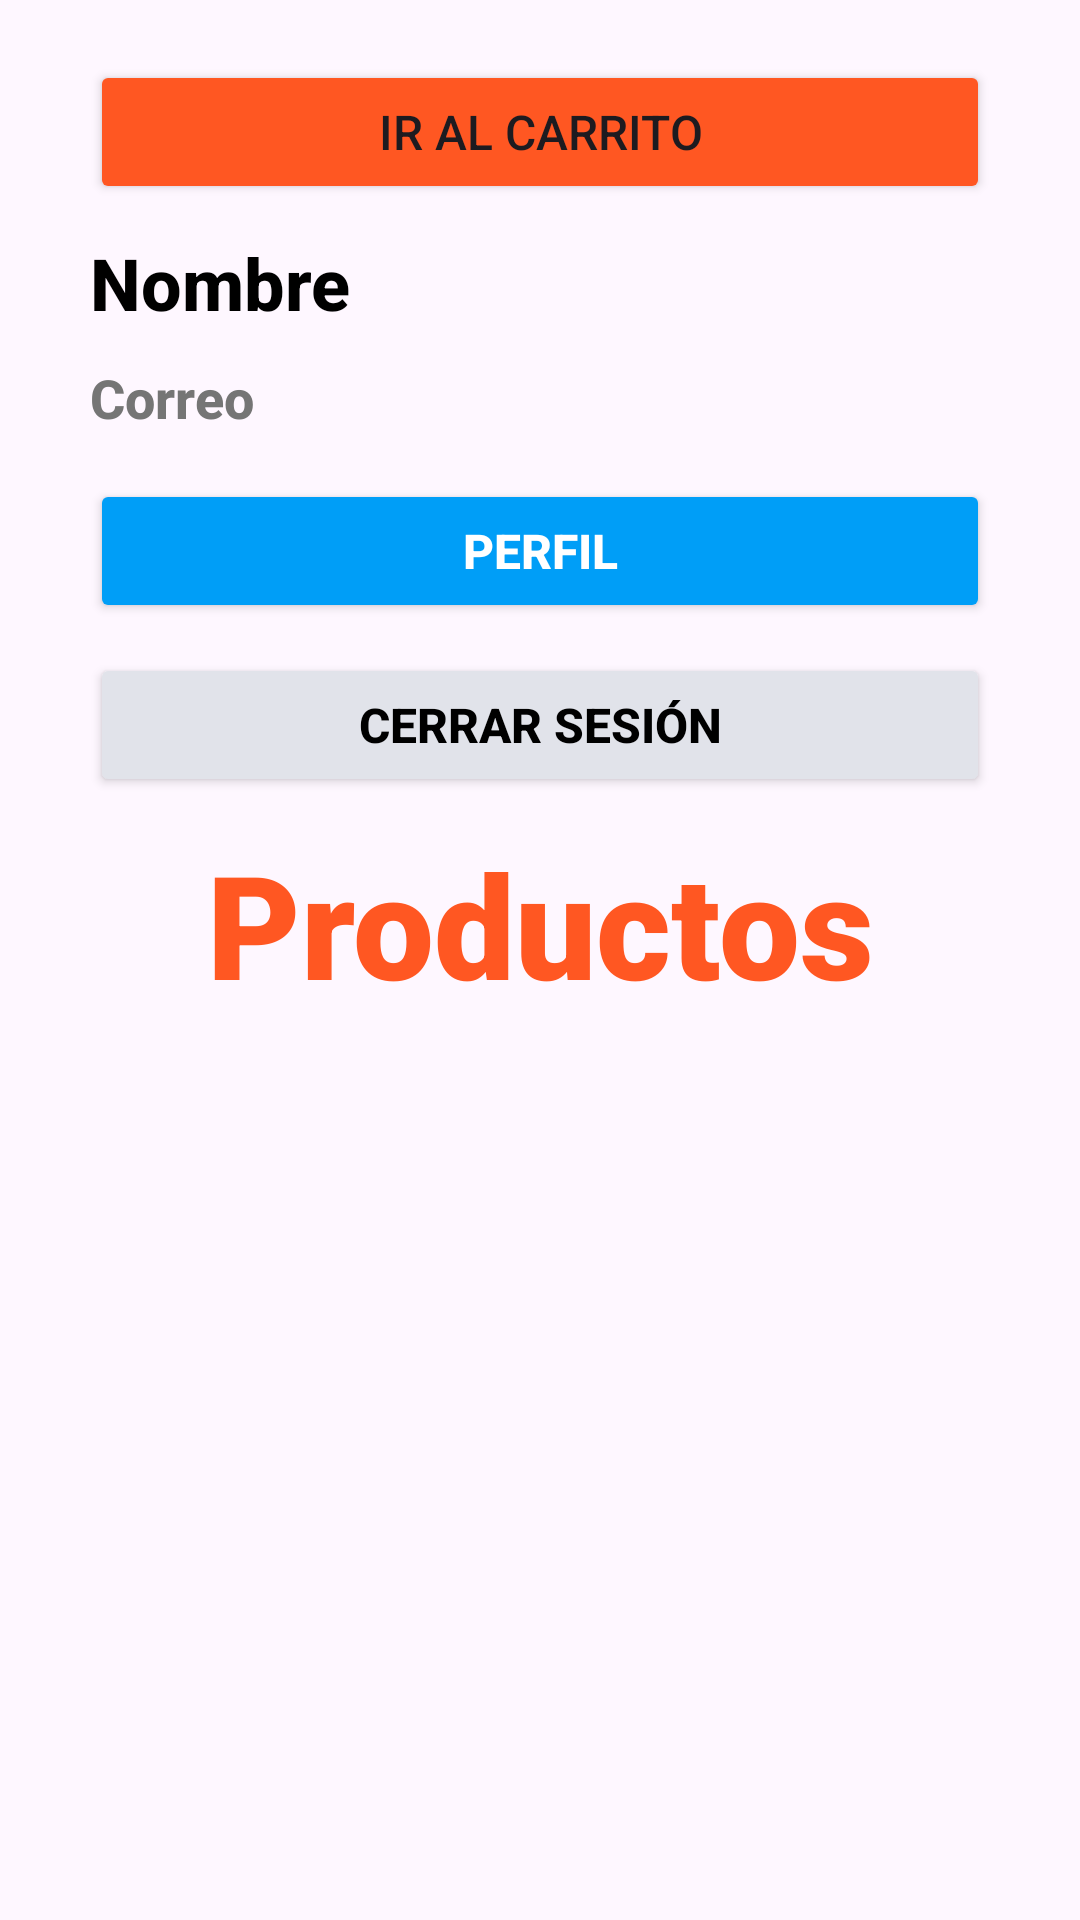

The Android layout XML behind this screen, and the referenced resources:
<!-- AndroidManifest.xml: application theme Theme.ProyectoGrupo07 -->
<!-- res/layout/activity_home.xml -->
<?xml version="1.0" encoding="utf-8"?>
<androidx.constraintlayout.widget.ConstraintLayout xmlns:android="http://schemas.android.com/apk/res/android"
    xmlns:app="http://schemas.android.com/apk/res-auto"
    xmlns:tools="http://schemas.android.com/tools"
    android:layout_width="match_parent"
    android:layout_height="match_parent"
    tools:context=".HomeActivity">

    <LinearLayout
        android:layout_width="match_parent"
        android:layout_height="match_parent"
        android:orientation="vertical"
        tools:ignore="MissingConstraints,TextSizeCheck"
        android:paddingStart="10dp"
        android:paddingEnd="10dp"
        tools:layout_editor_absoluteX="1dp"
        tools:layout_editor_absoluteY="1dp">

        <Space
            android:layout_width="match_parent"
            android:layout_height="20dp" />

        <Button
            android:id="@+id/btnCarritoHome"
            android:layout_width="match_parent"
            android:layout_height="wrap_content"
            android:layout_marginLeft="20dp"
            android:layout_marginRight="20dp"
            android:backgroundTint="@color/colorButton"
            android:text="@string/btnCarrito"
            android:textSize="16sp"
            app:icon="@drawable/icon_carrito"
            app:iconPadding="0sp" />

        <Space
            android:layout_width="match_parent"
            android:layout_height="10dp" />

        <TextView
            android:id="@+id/tvNombreHombe"
            android:layout_width="match_parent"
            android:layout_height="wrap_content"
            android:layout_marginLeft="20dp"
            android:layout_marginRight="20dp"
            android:fontFamily="sans-serif-medium"
            android:text="@string/tvNombrePlaceholders"
            android:textColor="@color/colorText"
            android:textSize="24sp"
            android:textStyle="bold" />

        <Space
            android:layout_width="match_parent"
            android:layout_height="10dp" />

        <TextView
            android:id="@+id/tvCorreoHome"
            android:layout_width="match_parent"
            android:layout_height="wrap_content"
            android:fontFamily="sans-serif-medium"
            android:layout_marginRight="20dp"
            android:layout_marginLeft="20dp"
            android:text="@string/tvCorreoPlaceholders"
            android:textColor="@color/colorTextSecondary"
            android:textSize="18sp"
            android:textStyle="bold" />

        <Space
            android:layout_width="match_parent"
            android:layout_height="15dp" />

        <LinearLayout
            android:layout_width="match_parent"
            android:layout_height="wrap_content"
            android:orientation="vertical">

            <Button
                android:id="@+id/btnPerfil"
                android:layout_width="match_parent"
                android:layout_height="wrap_content"
                android:layout_marginBottom="10dp"
                android:layout_marginHorizontal="20dp"
                android:layout_weight="1"
                android:backgroundTint="@color/colorBsPrimary"
                android:text="@string/btnPerfil"
                android:textColor="@color/colorBackground"
                android:textSize="16sp"
                android:textStyle="bold"
                app:rippleColor="@color/colorButton"
                tools:ignore="VisualLintButtonSize" />

            <Button
                android:id="@+id/btnLogout"
                android:layout_width="match_parent"
                android:layout_height="wrap_content"
                android:layout_marginHorizontal="20dp"
                android:layout_weight="1"
                android:backgroundTint="@color/colorBsSecondary"
                android:fontFamily="sans-serif-medium"
                android:text="@string/btnLogout"
                android:textColor="@color/colorText"
                android:textSize="16sp"
                android:textStyle="bold"
                tools:ignore="VisualLintButtonSize" />
        </LinearLayout>

        <Space
            android:layout_width="match_parent"
            android:layout_height="10dp" />

        <TextView
            android:id="@+id/tvTitleProduct"
            android:layout_width="match_parent"
            android:layout_height="wrap_content"
            android:fontFamily="sans-serif-black"
            android:text="@string/tvTitleHome"
            android:textAlignment="center"
            android:textColor="@color/colorButton"
            android:textSize="48sp" />

        <Space
            android:layout_width="match_parent"
            android:layout_height="20dp" />

        <androidx.recyclerview.widget.RecyclerView
            android:id="@+id/rvAllProducts"
            android:layout_width="match_parent"
            android:layout_height="match_parent"
            android:layout_marginRight="10dp"
            android:layout_marginLeft="10dp" />
    </LinearLayout>
</androidx.constraintlayout.widget.ConstraintLayout>
<!-- resources referenced by this layout -->
<resources>
  <color name="colorBackground">#FFFFFF</color>
  <color name="colorBsPrimary">#009ef7</color>
  <color name="colorBsSecondary">#e1e3ea</color>
  <color name="colorButton">#FF5722</color>
  <color name="colorText">#000000</color>
  <color name="colorTextSecondary">#757575</color>
  <!-- drawable icon_carrito (drawable) -->
  <vector xmlns:android="http://schemas.android.com/apk/res/android"
      android:width="24dp"
      android:height="24dp"
      android:viewportWidth="960"
      android:viewportHeight="960">
    <path
        android:fillColor="#FF000000"
        android:pathData="M286.79,879Q257,879 236,857.79q-21,-21.21 -21,-51Q215,777 236.21,756q21.21,-21 51,-21Q317,735 338,756.21q21,21.21 21,51Q359,837 337.79,858q-21.21,21 -51,21ZM686.79,879Q657,879 636,857.79q-21,-21.21 -21,-51Q615,777 636.21,756q21.21,-21 51,-21Q717,735 738,756.21q21,21.21 21,51Q759,837 737.79,858q-21.21,21 -51,21ZM235,219l110,228h288l125,-228L235,219ZM205,159h589.07q22.96,0 34.94,21Q841,201 829,222L694,465q-11,19 -28.56,30.5Q647.88,507 627,507L324,507l-56,104h491v60L277,671q-42,0 -60.5,-28t0.5,-63l64,-118 -152,-322L51,140v-60h117l37,79ZM345,447h288,-288Z"/>
  </vector>
  <string name="btnCarrito">Ir al Carrito</string>
  <string name="btnLogout">Cerrar Sesión</string>
  <string name="btnPerfil">Perfil</string>
  <string name="tvCorreoPlaceholders">Correo</string>
  <string name="tvNombrePlaceholders">Nombre</string>
  <string name="tvTitleHome">Productos</string>
  <style name="Theme.ProyectoGrupo07" parent="Base.Theme.ProyectoGrupo07" />
  <style name="Base.Theme.ProyectoGrupo07" parent="Theme.Material3.DayNight.NoActionBar">
          
          
      </style>
</resources>
